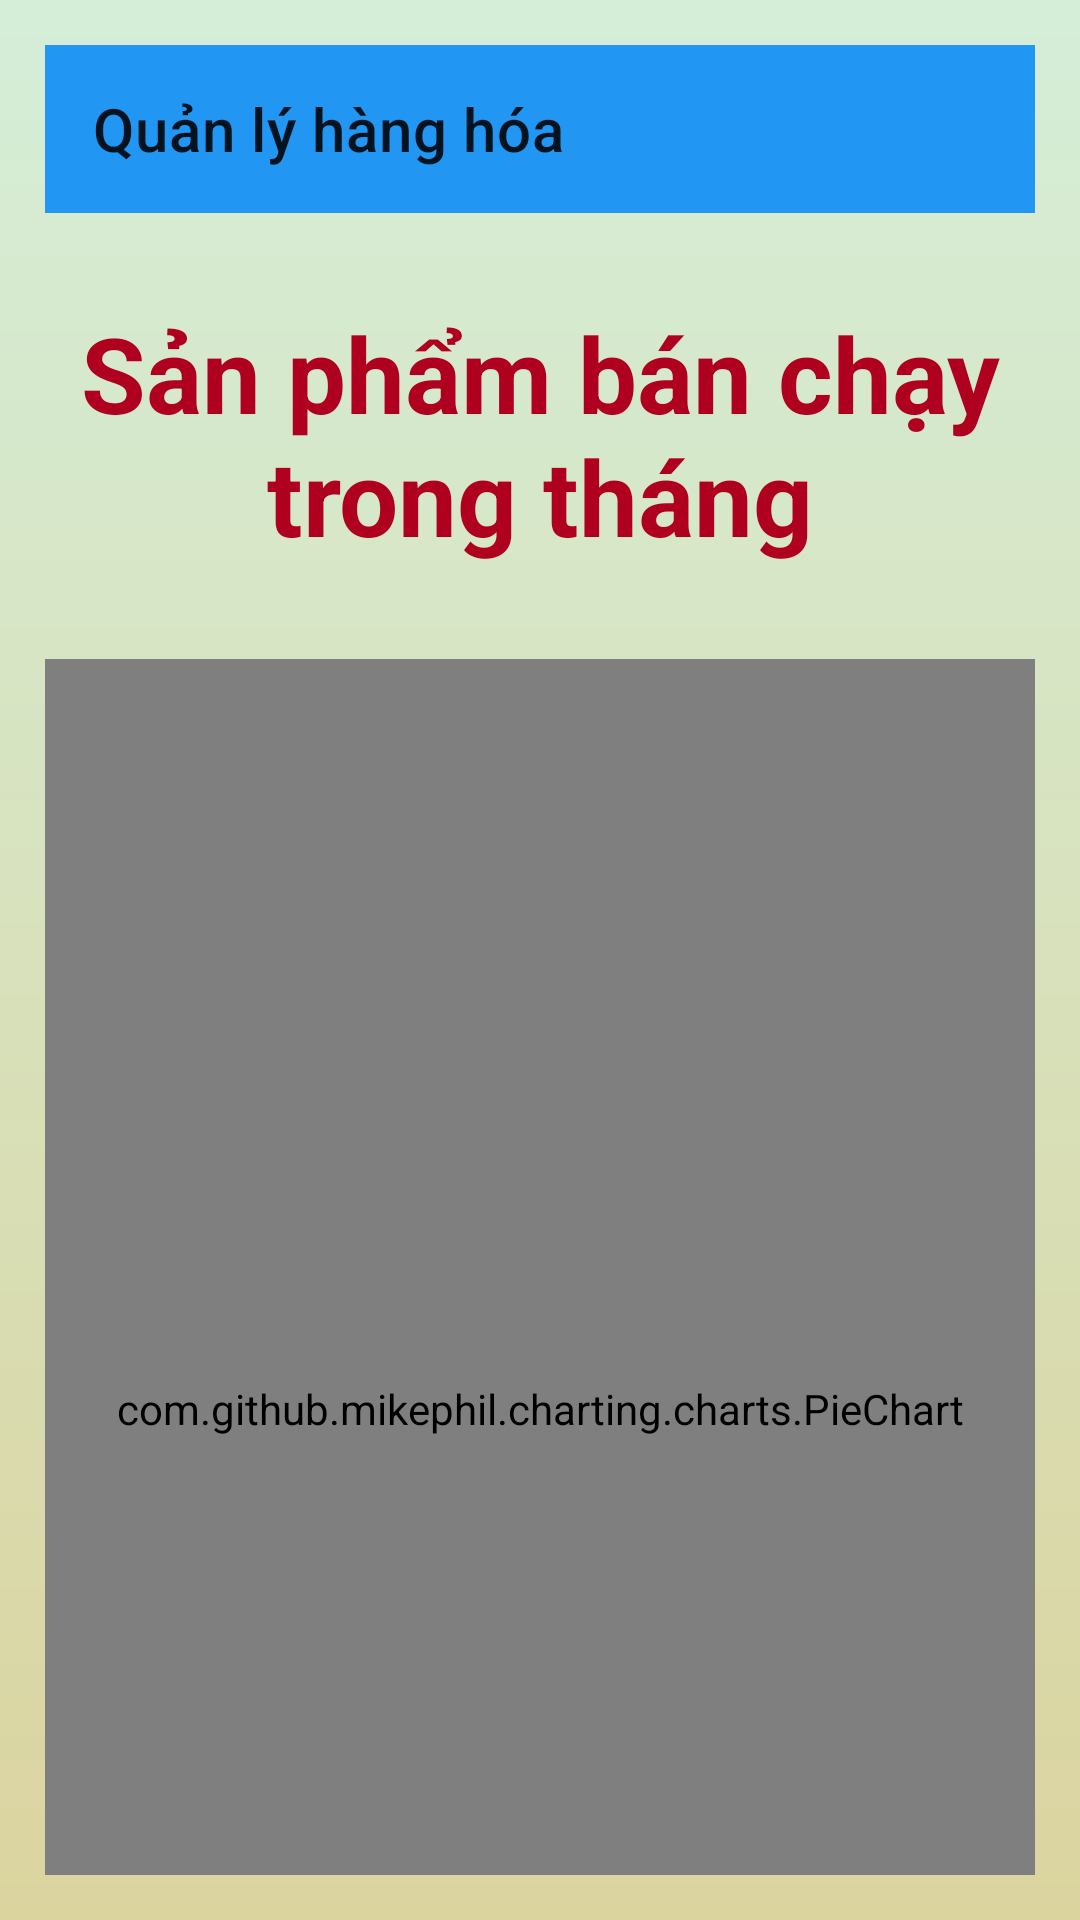

The Android layout XML behind this screen, and the referenced resources:
<!-- AndroidManifest.xml: application theme Theme.AdminQLBH -->
<!-- res/layout/layout_thongke.xml -->
<?xml version="1.0" encoding="utf-8"?>
<LinearLayout xmlns:android="http://schemas.android.com/apk/res/android"
    xmlns:app="http://schemas.android.com/apk/res-auto"
    xmlns:tools="http://schemas.android.com/tools"
    android:layout_width="match_parent"
    android:layout_height="match_parent"
    android:background="@drawable/my_gradient2"
    android:orientation="vertical"
    android:padding="15dp">

    <androidx.appcompat.widget.Toolbar
        android:id="@+id/toolbar"
        android:background="#2196F3"
        app:title="Quản lý hàng hóa"
        android:layout_width="match_parent"
        android:layout_height="?attr/actionBarSize">
    </androidx.appcompat.widget.Toolbar>

    <TextView
        android:layout_width="match_parent"
        android:layout_height="wrap_content"
        android:text="Sản phẩm bán chạy trong tháng"
        android:textSize="35dp"
        android:paddingTop="30dp"
        android:textAlignment="center"
        android:paddingBottom="12dp"
        android:textStyle="bold"
        android:textColor="?attr/colorError">

    </TextView>

    <TextView
        android:id="@+id/textView_message"
        android:layout_width="wrap_content"
        android:layout_height="wrap_content"
        android:layout_gravity="center"
        android:text="" />

    <com.github.mikephil.charting.charts.PieChart
        android:id="@+id/pieChart"
        android:layout_width="match_parent"
        android:layout_height="500dp"
        android:layout_gravity="center_horizontal"></com.github.mikephil.charting.charts.PieChart>

    <androidx.appcompat.widget.AppCompatButton
        android:id="@+id/btn_selectMonth"
        android:layout_width="match_parent"
        android:layout_height="wrap_content"
        android:layout_marginTop="10dp"
        android:background="@drawable/my_button"
        android:text="CHỌN THÁNG" />

</LinearLayout>
<!-- resources referenced by this layout -->
<resources>
  <!-- drawable my_button (drawable-v24) -->
  <?xml version="1.0" encoding="utf-8"?>
  <shape xmlns:android="http://schemas.android.com/apk/res/android"
      android:shape="rectangle" android:padding="10dp">
      <solid android:color="#47beed"/>
      <corners android:radius="100dp"/>
  </shape>
  <!-- drawable my_gradient2 (drawable-v24) -->
  <?xml version="1.0" encoding="utf-8"?>
  <shape xmlns:android="http://schemas.android.com/apk/res/android">
      <gradient
          android:type="linear"
          android:angle="90"
          android:startColor="#DBD49F"
          android:endColor="#D5EED8" />
  </shape>
  <style name="Theme.AdminQLBH" parent="Theme.MaterialComponents.DayNight.NoActionBar">
          
          <item name="colorPrimary">@color/teal_700</item>
          <item name="colorPrimaryVariant">@color/purple_700</item>
          <item name="colorOnPrimary">@color/white</item>
          
          <item name="colorSecondary">@color/purple_700</item>
          <item name="colorSecondaryVariant">?attr/colorAccent</item>
          <item name="colorOnSecondary">@color/teal_200</item>
          
          <item name="android:statusBarColor" tools:targetApi="l">?attr/colorPrimaryVariant</item>
          
  
      </style>
  <!-- not gathered from this repository: default colours our renderer supplied (Android Studio template values) -->
  <color name="purple_700">#FF3700B3</color>
  <color name="teal_200">#FF03DAC5</color>
  <color name="teal_700">#FF018786</color>
  <color name="white">#FFFFFFFF</color>
</resources>
